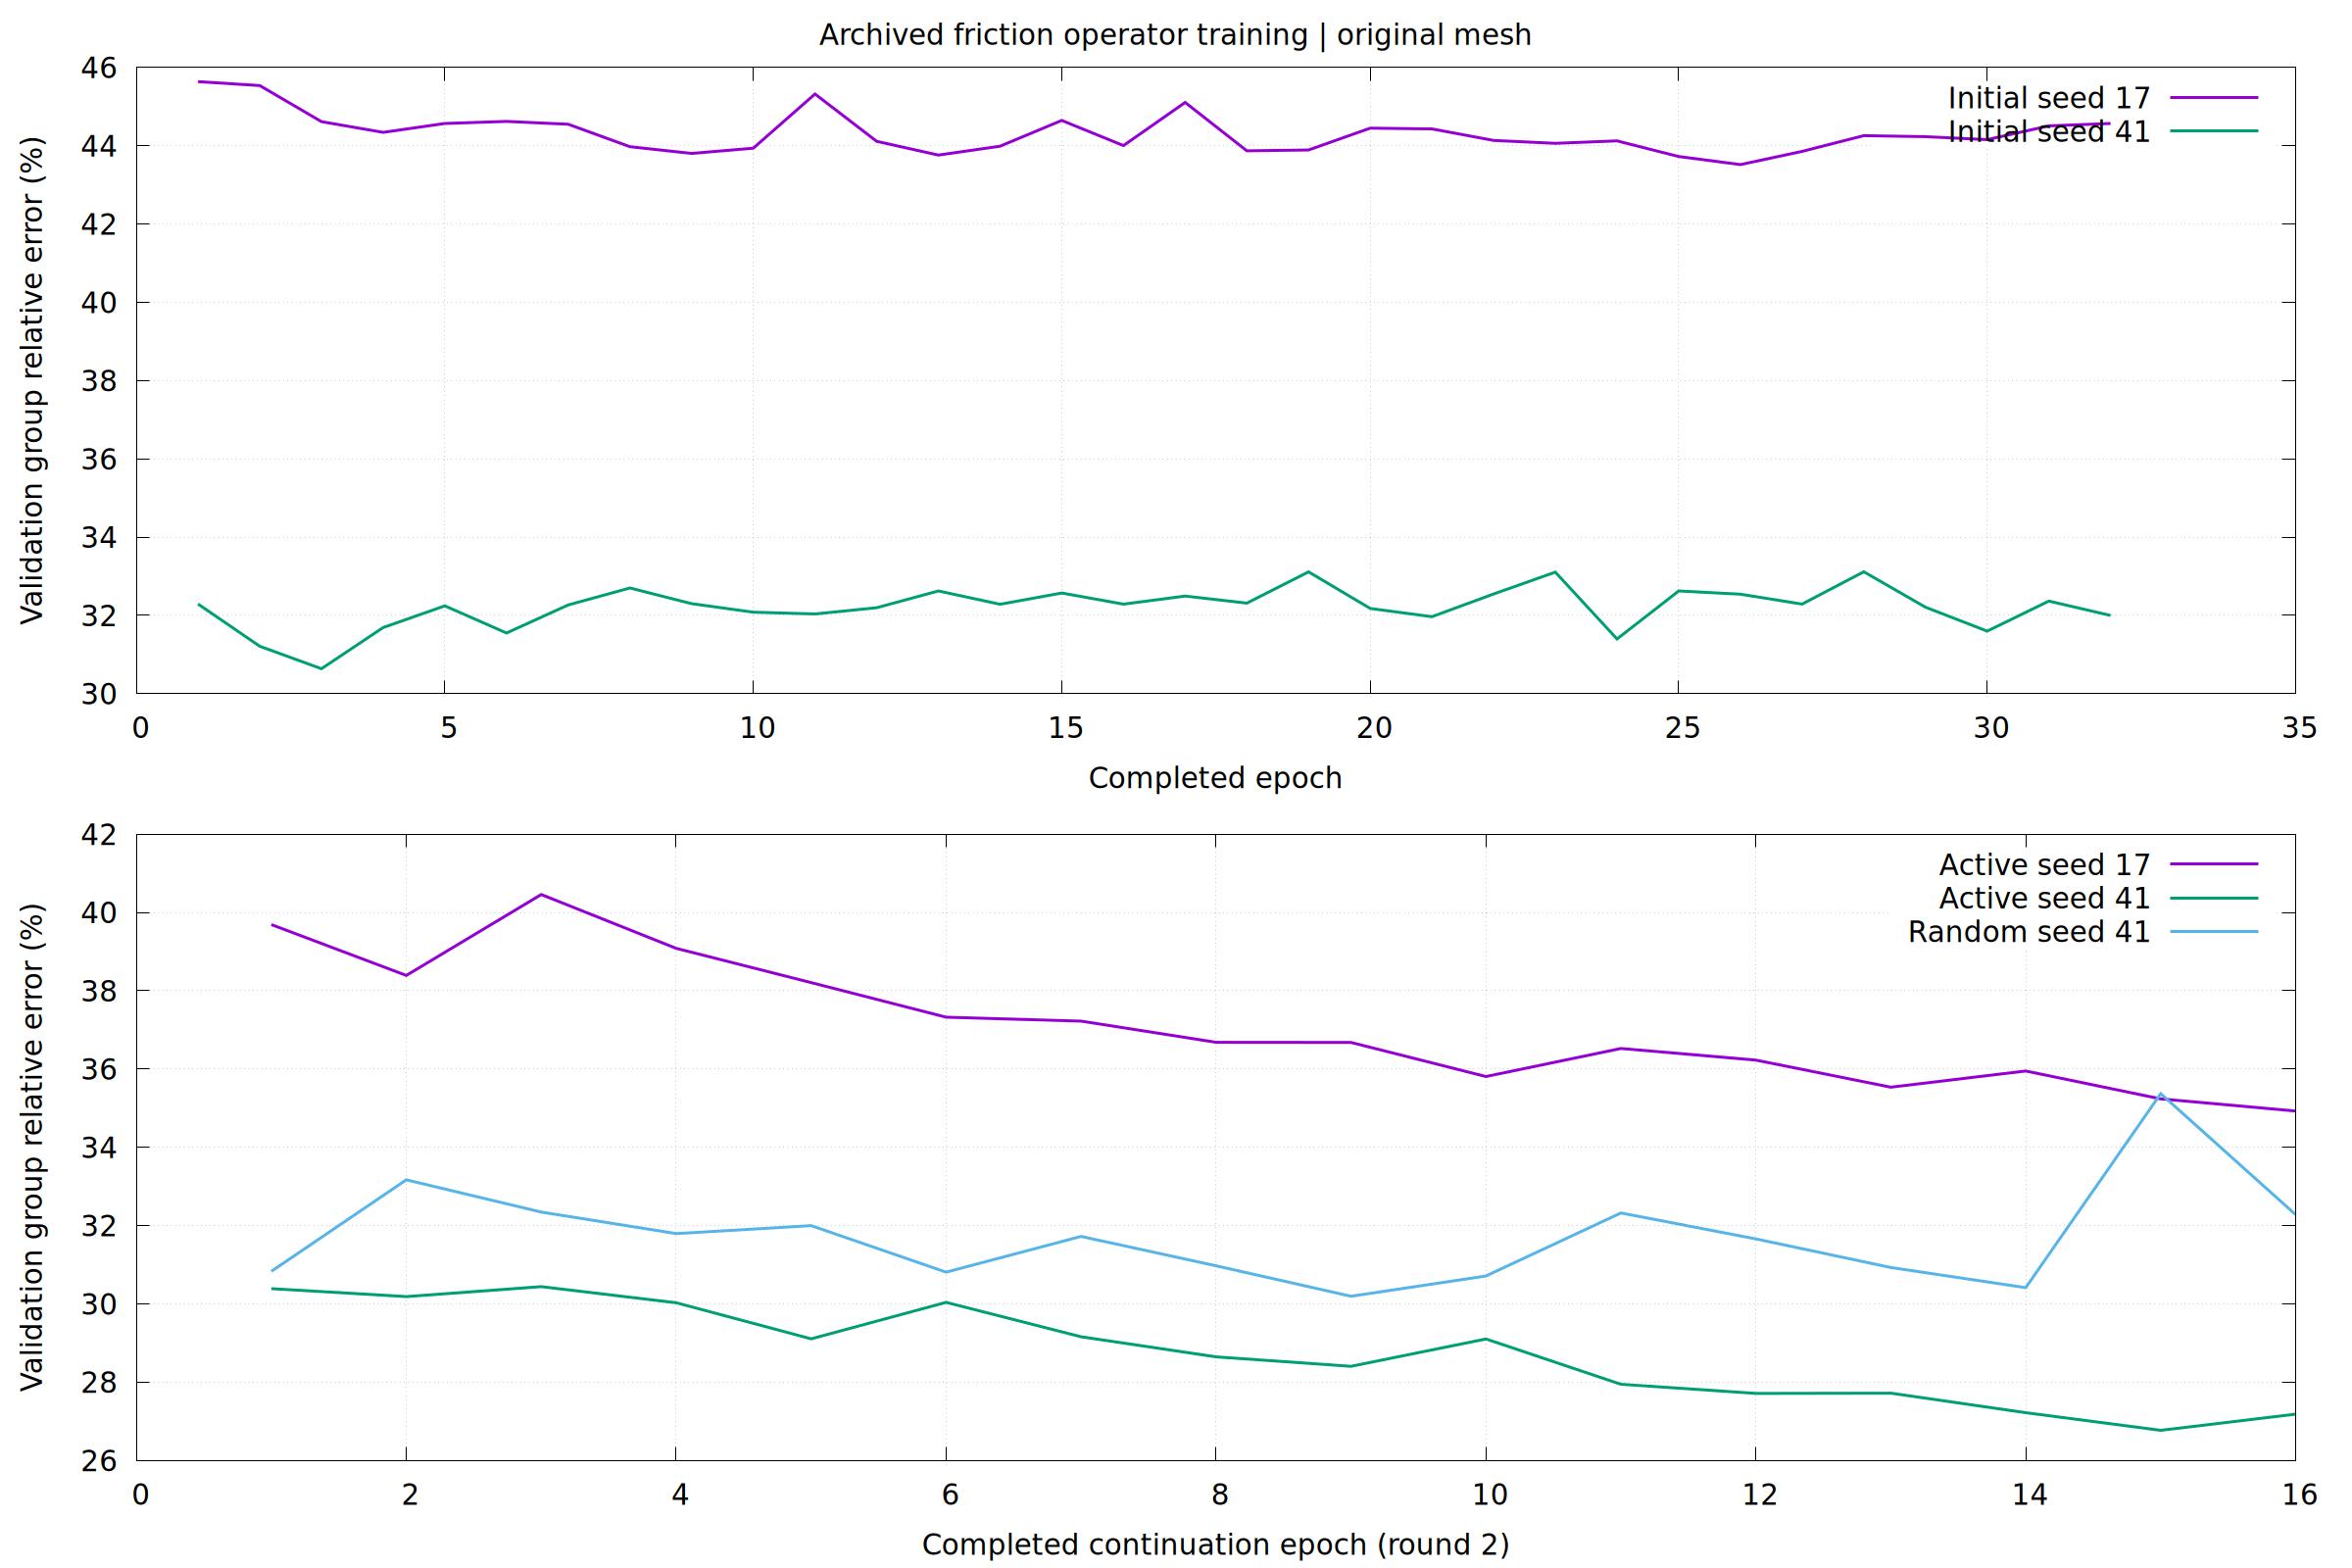

The gnuplot source for this figure:
set terminal pngcairo size 2400,1600 font 'DejaVu Sans,22' # Render with native Gnuplot and Cairo.
set output 'training_curves.png' # Save the reproducible training figure.
set datafile separator ',' # Read unchanged Origin-compatible tables.
set multiplot layout 2,1 title 'Archived friction operator training | original mesh' # Mark the historical mesh scope.
set grid # Add readable reference lines.
set xlabel 'Completed epoch' # Use actual completed epochs.
set ylabel 'Validation group relative error (%)' # Convert recorded dimensionless ratios to percent.
plot 'weights/initial/seed_17/curve.csv' using 1:($4*100) with lines lw 3 title 'Initial seed 17', 'weights/initial/seed_41/curve.csv' using 1:($4*100) with lines lw 3 title 'Initial seed 41' # Plot recorded validation errors only.
set xlabel 'Completed continuation epoch (round 2)' # Identify the separate continuation stage.
plot 'weights/active/round_2/seed_17/curve.csv' using 1:($4*100) with lines lw 3 title 'Active seed 17', 'weights/active/round_2/seed_41/curve.csv' using 1:($4*100) with lines lw 3 title 'Active seed 41', 'weights/random/round_2/seed_41/curve.csv' using 1:($4*100) with lines lw 3 title 'Random seed 41' # Keep compared histories in their proper stage.
unset multiplot # Close the native rendered page.
